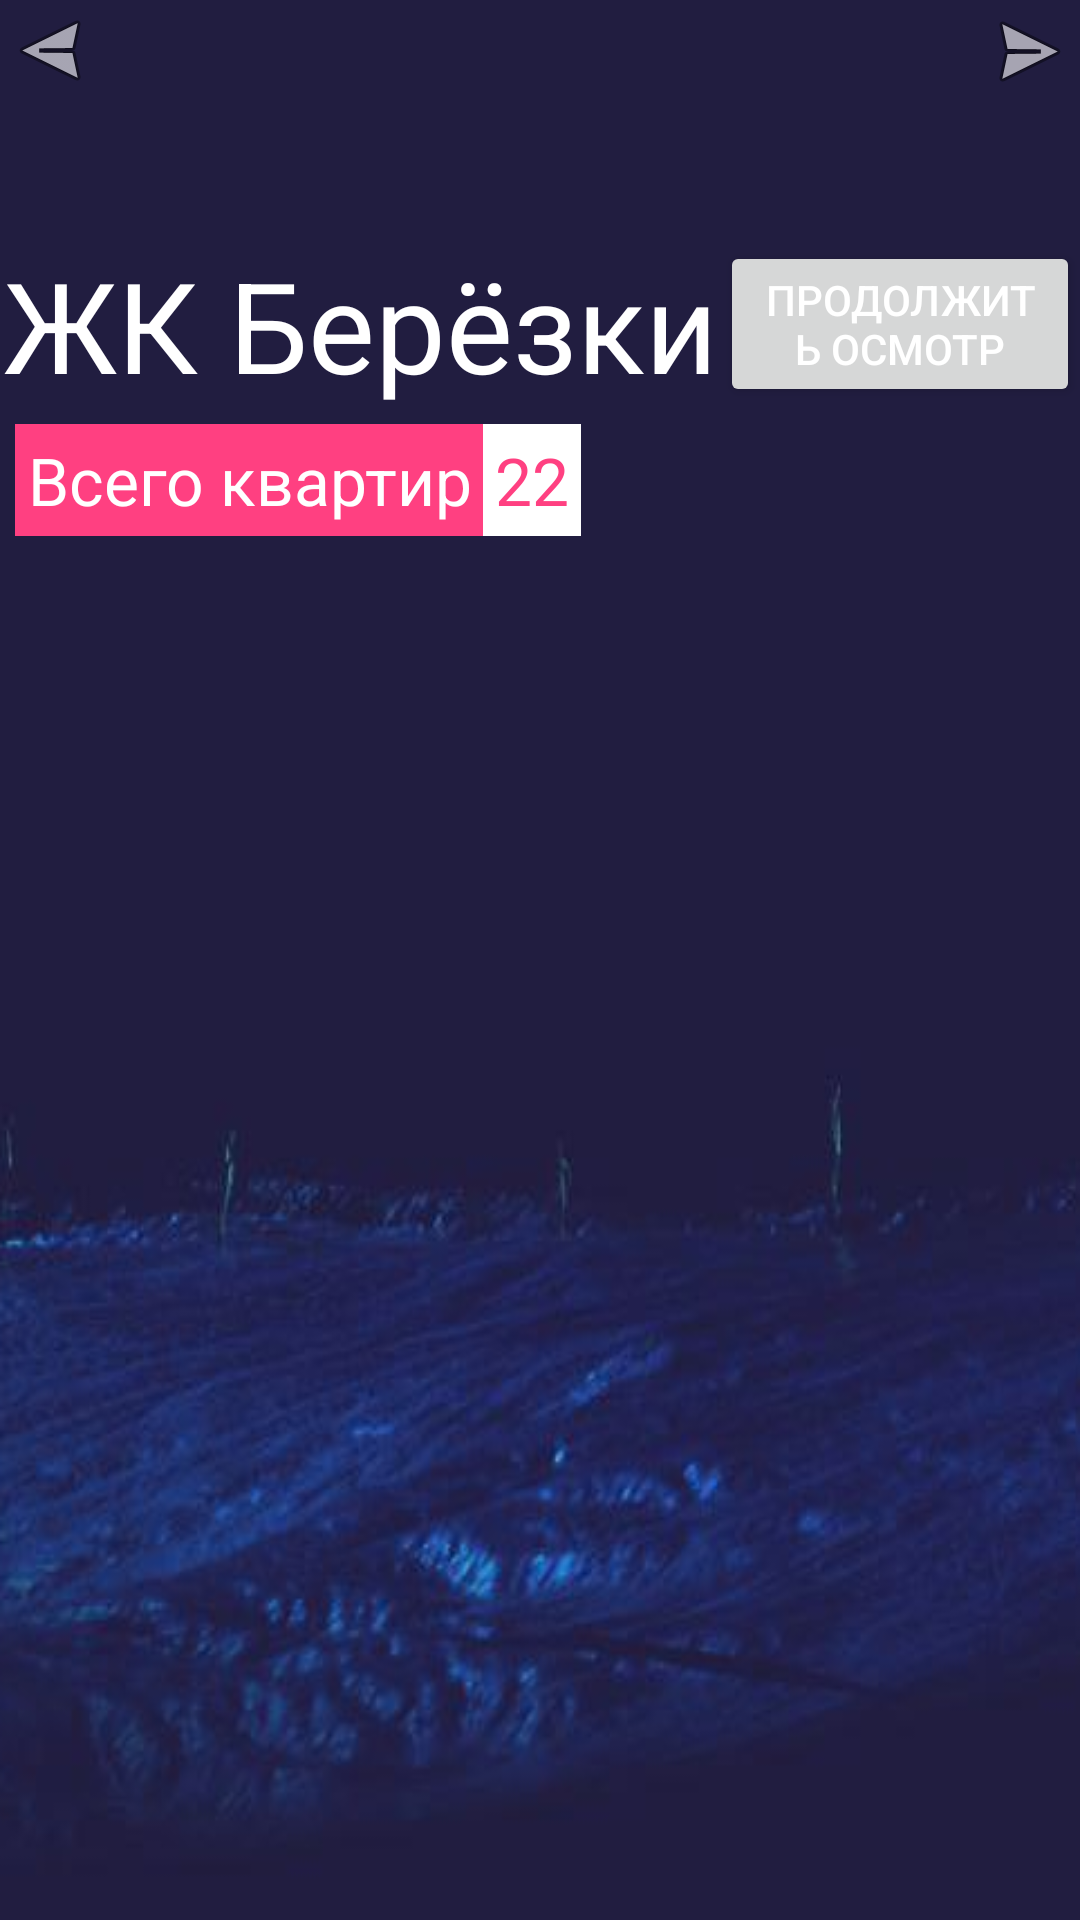

Android layout source for this screen:
<!-- AndroidManifest.xml: application theme Theme.LTST2023AIR9 -->
<!-- res/layout/fragment_house_info.xml -->
<?xml version="1.0" encoding="utf-8"?>
<FrameLayout xmlns:android="http://schemas.android.com/apk/res/android"
    android:layout_width="match_parent"
    android:layout_height="match_parent">

    <LinearLayout
        android:id="@+id/linearLayout"
        android:layout_width="match_parent"
        android:layout_height="match_parent"
        android:background="@drawable/efec8174"
        android:gravity="top"
        android:orientation="vertical" />

    <LinearLayout
        android:layout_width="match_parent"
        android:layout_height="match_parent"
        android:layout_marginTop="80dp"
        android:gravity="top"
        android:orientation="vertical">


        <LinearLayout
            android:layout_width="match_parent"
            android:layout_height="wrap_content"
            android:gravity="center_vertical"
            android:orientation="horizontal"
            android:weightSum="3">

            <TextView
                android:id="@+id/tv_house_info_object_name"
                android:layout_width="0dp"
                android:layout_height="wrap_content"
                android:layout_weight="2"
                android:text="ЖК Берёзки"
                android:textAlignment="center"
                android:textColor="@color/white"
                android:textSize="42sp" />

            <Button
                android:id="@+id/b_house_info_next"
                android:layout_width="0dp"
                android:layout_height="wrap_content"
                android:layout_weight="1"
                android:text="Продолжить осмотр"
                android:textColor="@color/white" />
        </LinearLayout>

        <LinearLayout
            android:layout_width="match_parent"
            android:layout_height="wrap_content"
            android:gravity="center_vertical"
            android:padding="5dp">

            <TextView
                android:layout_width="wrap_content"
                android:layout_height="wrap_content"
                android:background="@color/colorAccent"
                android:padding="4dp"
                android:text="Всего квартир"
                android:textAlignment="center"
                android:textColor="@color/white"
                android:textSize="22sp" />

            <TextView
                android:id="@+id/tv_house_info_object_flat_count"
                android:layout_width="wrap_content"
                android:layout_height="wrap_content"
                android:background="@color/white"
                android:padding="4dp"
                android:text="22"
                android:textAlignment="center"
                android:textColor="@color/colorAccent"
                android:textSize="22sp" />
        </LinearLayout>

        <TextView
            android:layout_width="match_parent"
            android:layout_height="wrap_content"
            android:text=""
            android:textAlignment="center"
            android:textSize="80sp" />


        <androidx.recyclerview.widget.RecyclerView
            android:id="@+id/rv_flat_list"
            android:layout_width="match_parent"
            android:layout_height="wrap_content">

        </androidx.recyclerview.widget.RecyclerView>


    </LinearLayout>


    <ImageButton

        android:id="@+id/ib_house_info_home"
        android:layout_width="wrap_content"
        android:layout_height="wrap_content"
        android:layout_gravity="end"
        android:layout_margin="1dp"
        android:background="@android:drawable/ic_menu_send"
        android:contentDescription="дальше" />

    <ImageButton

        android:id="@+id/ib_house_info_back"
        android:layout_width="wrap_content"
        android:layout_height="wrap_content"
        android:layout_gravity="start"
        android:layout_margin="1dp"
        android:background="@android:drawable/ic_menu_send"
        android:contentDescription="дальше"
        android:rotation="180" />

</FrameLayout>
<!-- resources referenced by this layout -->
<resources>
  <color name="colorAccent">#FF4081</color>
  <color name="white">#FFFFFFFF</color>
  <!-- drawable efec8174: png bitmap (drawable, 134837 bytes) -->
  <style name="Theme.LTST2023AIR9" parent="Base.Theme.LTST2023AIR9" />
  <style name="Base.Theme.LTST2023AIR9" parent="Theme.Material3.DayNight.NoActionBar">
          
          
      </style>
</resources>
